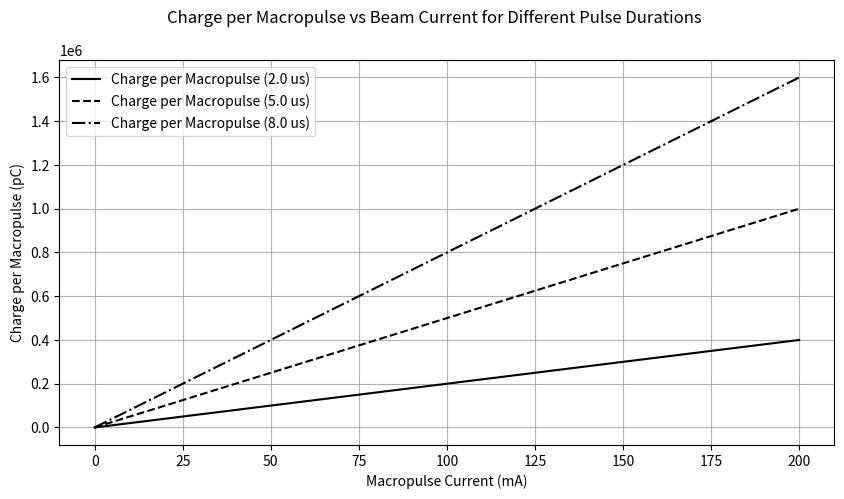
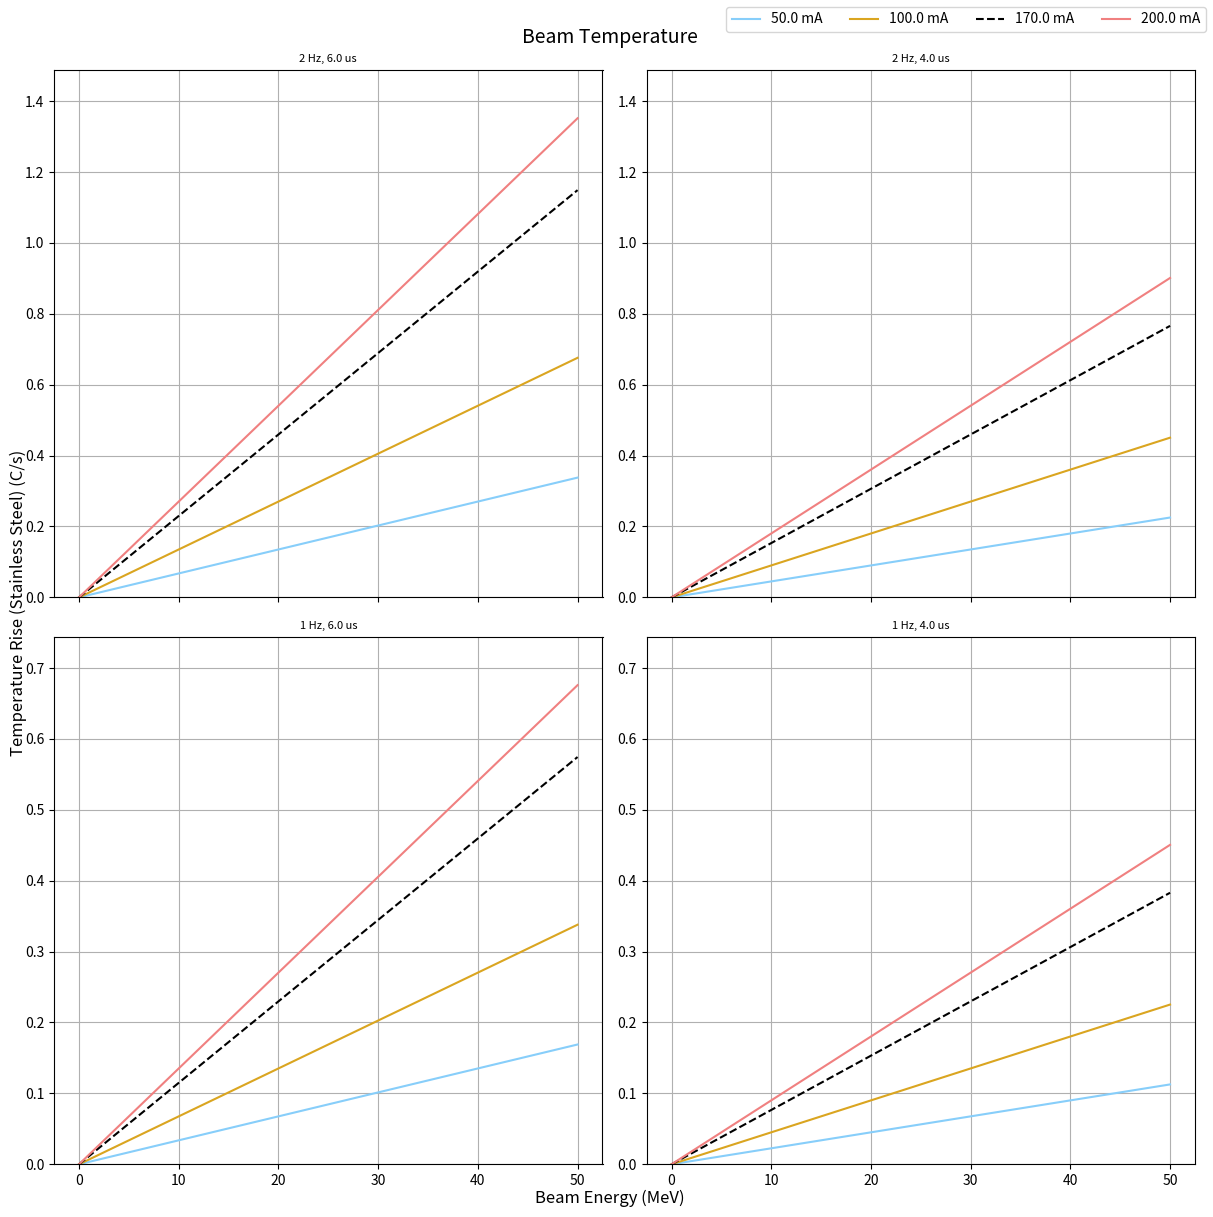
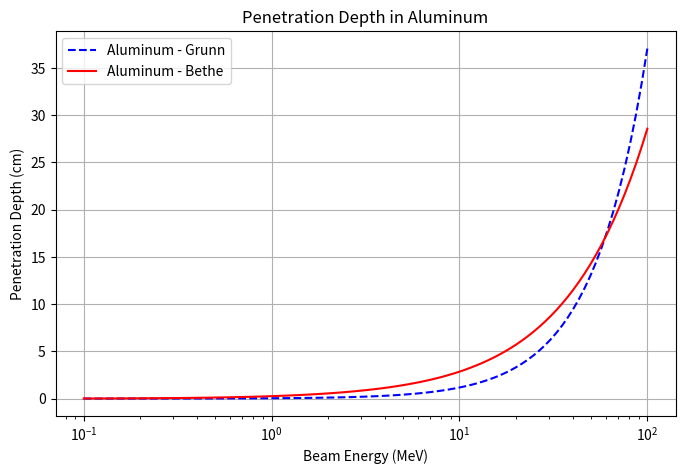
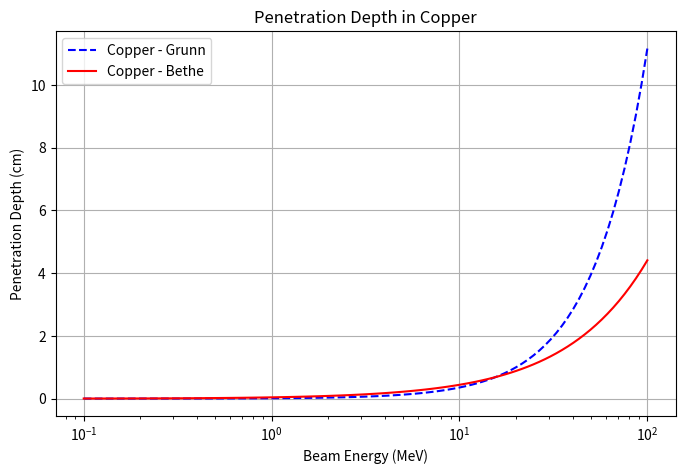
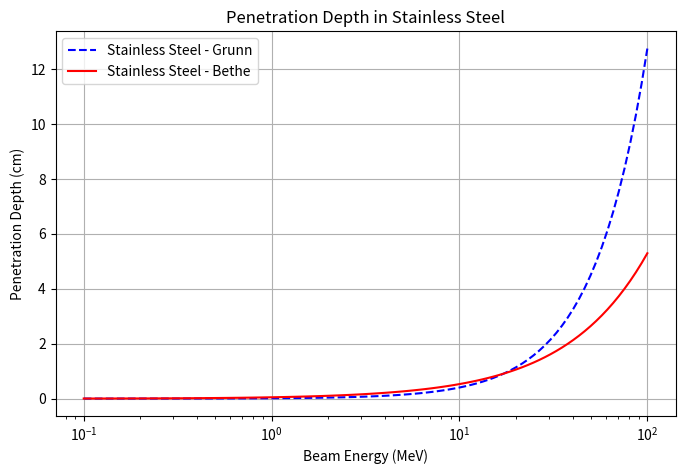

Write the Python code that produced these figures, in order.
import numpy as np
import matplotlib.pyplot as plt
import pandas as pd
from scipy.stats import norm

class beamUtility:
    e = 1.602176634e-19  # Elementary charge (C) [CODATA 2018]
    MeV_to_J = 1.602176634e-13  # Conversion factor from MeV to Joules [CODATA 2018]
    NA = 6.02214076e23  # Avogadro's number
    epsilon_0 = 8.854187817e-12  # Vacuum permittivity (F/m)
    me = 9.10938356e-31  # Electron mass (kg)
    c = 299792458.0  # Speed of light (m/s)

    # Material properties (Density in kg/m^3, Specific Heat in J/kg*K, Stopping Power in MeV cm^2/g, heat capacity in J/g°C)
    # Source: National Institute of Standards and Technology (NIST) Stopping Power Data
    materials = {
    "Aluminum": {"density": 2700.0, "specific_heat": 900.0, "stopping_power": 2.7, "heat_capacity": 0.897,
                 "atomic_number": 13, "ionization_potential": 166, "atomic_mass": 26.98},
    "Copper": {"density": 8960.0, "specific_heat": 385.0, "stopping_power": 5.0, "heat_capacity": 0.385,
               "atomic_number": 29, "ionization_potential": 322, "atomic_mass": 63.55},
    "Stainless Steel": {"density": 7850.0, "specific_heat": 500.0, "stopping_power": 3.5, "heat_capacity": 0.500,
                        "atomic_number": 26, "ionization_potential": 233, "atomic_mass": 55.85},
    }

    # Convert stopping power to SI units (J/m)
    for material, props in materials.items():
        props["stopping_power"] *= (MeV_to_J * 1e6) / props["density"]  # Convert MeV cm^2/g to J/m

    

    def __init__(self) -> None:
        pass

    #f_bunch: Bunch frequency (Hz)
    def chargePerMacropulse(self, I_pulse_range: list, T_pulse_values: list, f_bunch = 2.856e9):
        line_styles = ['-', '--', '-.']

        # Plotting beam properties
        fig, ax1 = plt.subplots(figsize=(10, 5))

        for idx, T_pulse in enumerate(T_pulse_values):
            Q_macropulse = np.zeros(len(I_pulse_range))
            Q_bunch = np.zeros(len(I_pulse_range))

            # Compute charge per macropulse (pC/macropulse) and charge per bunch (pC/bunch)
            bunches_per_macropulse = f_bunch * T_pulse
            for i, I_pulse in enumerate(I_pulse_range):
                Q_macropulse[i] = (I_pulse * T_pulse) * 1e12  # Charge per macropulse (pC)
                nb_bunch_per_pulse = f_bunch * T_pulse
                Q_bunch[i] = (I_pulse / f_bunch) * 1e12  # Charge per bunch (pC)

            # Plot charge per bunch
            # ax1.plot(I_pulse_range * 1e3, Q_bunch, linestyle=line_styles[idx], color='k', label=f'Charge per Bunch ({T_pulse * 1e6} us)')

            # Plot charge per macropulse
            ax1.plot(I_pulse_range * 1e3, Q_macropulse, alpha=1.0, linestyle=line_styles[idx], color='k', label=f'Charge per Macropulse ({T_pulse * 1e6} us)')

        ax1.set_xlabel("Macropulse Current (mA)")
        ax1.set_ylabel("Charge per Macropulse (pC)", color='k')
        ax1.tick_params(axis='y', labelcolor='k')
        ax1.grid()
        ax1.legend(loc='upper left')

        fig.suptitle("Charge per Macropulse vs Beam Current for Different Pulse Durations")
        plt.show()

    # Beam transverse size (6 sigma contains ~95% of beam)
    # sigma_x : 1 mm
    # sigma_y : 10 mm
    # penetration_depch : 1 mm
    def getPowerDF(self, I_pulse_range: np.array, T_pulse_values: np.array, rep_rate_values: np.array,
                   E_energy_range: np.array, plot_type = "Power", sigma_x = 1e-3, sigma_y = 10e-3, penetration_depth = 20e-3,
                   plot = True):
        
        colors = ['lightskyblue', 'goldenrod', 'black', 'lightcoral']
        linestyles = ['-', '-', '--', '-']

        beam_area = np.pi * (6 * sigma_x) * (6 * sigma_y)  # Elliptical cross-section
        beam_volume = beam_area * penetration_depth  # Volume in m³
        beam_volume_cm3 = beam_volume * 1e6  # Convert m³ to cm³

        # Compute power deposition and temperature rise
        power_results = []

        for E in E_energy_range:
            for r in rep_rate_values:
                for T_pulse in T_pulse_values:
                    for I_pulse in I_pulse_range:
                        Q_macropulse = I_pulse * (T_pulse * 1e-6)  # Convert us to s
                        N_electrons = Q_macropulse / self.e  # Number of electrons per macropulse
                        E_pulse = N_electrons * (E * self.MeV_to_J)  # Energy per macropulse (J)
                        P_beam = E_pulse * r  # Power deposited (W)

                        temp_rise = {}
                        for material, props in self.materials.items():
                            mass = beam_volume_cm3 * props["density"] / 1000  # Mass in g
                            temp_rise[material] = P_beam / (mass * props["heat_capacity"])  # °C/s

                        power_results.append([E, I_pulse * 1e3, r, T_pulse, P_beam,
                                            temp_rise["Copper"], temp_rise["Aluminum"], temp_rise["Stainless Steel"]])

        columns = ["Energy (MeV)", "Beam Current (mA)", "Repetition Rate (Hz)", "Pulse Duration (us)", "Power (W)",
                "Temp Rise Copper (C/s)", "Temp Rise Aluminum (C/s)", "Temp Rise Stainless Steel (C/s)"]
        df_power = pd.DataFrame(power_results, columns=columns)

        if plot:
            h_size = rep_rate_values.size
            v_size = T_pulse_values.size
            fig, axes = plt.subplots(h_size, v_size, figsize=(12, 12), sharex=True)

            for i, r in enumerate(rep_rate_values[::-1]):
                max_y = 0
                for j, T_pulse in enumerate(T_pulse_values[::-1]):
                    ax = axes[i, j]
                    subset = df_power[(df_power["Repetition Rate (Hz)"] == r) & (df_power["Pulse Duration (us)"] == T_pulse)]
                    if not subset.empty:
                        for k, I_pulse in enumerate(I_pulse_range):
                            data = subset[subset["Beam Current (mA)"] == I_pulse * 1e3]
                            y_data = data["Power (W)"] if plot_type == "Power" else data[f"Temp Rise {material} (C/s)"]
                            ax.plot(data["Energy (MeV)"], y_data, linestyle=linestyles[k], color=colors[k])
                            max_y = max(max_y, y_data.max())
                    ax.set_title(f"{r} Hz, {T_pulse} us", fontsize=8)
                    ax.grid()
                for j in range(v_size):  # Apply independent y-scale for the row
                    axes[i, j].set_ylim(0, max_y * 1.1)

            ylabel = "Power (W)" if plot_type == "Power" else f"Temperature Rise ({material}) (C/s)"
            fig.text(0.5, 0.0, "Beam Energy (MeV)", ha='center', fontsize=12)
            fig.text(0., 0.5, ylabel, va='center', rotation='vertical', fontsize=12)
            fig.suptitle(f"Beam {plot_type}", fontsize=14)
            fig.legend(labels=[f"{I*1e3} mA" for I in I_pulse_range], loc='upper right', ncol=4)
            plt.tight_layout()
            plt.show()

        return df_power
    
        # Function to compute penetration depth using Grunn model
    def model_Grunn(self, material, E_energy_range):
        rho = self.materials[material]["density"]/1000  # Density in g/cm³
        results = [[material, E, (0.1 * E**1.5) / rho] for E in E_energy_range]
        return pd.DataFrame(results, columns=["Material", "Energy (MeV)", "Penetration Depth (cm)"])

    # Function to compute penetration depth and stopping power using Bethe model
    def model_Bethe(self, material, E_energy_range):
        props = self.materials[material]
        rho = props["density"]/1000  # Density in g/cm³
        Z = props["atomic_number"]
        A = props["atomic_mass"]  # Atomic mass in g/mol
        I = props["ionization_potential"] * self.e  # Convert eV to Joules
        n_e = (self.NA * rho / A) * Z * 1e6  # Convert electrons/cm³ to electrons/m³

        results = []

        for E in E_energy_range:
            E_J = E * self.MeV_to_J  # Convert energy to Joules
            gamma = 1 + (E_J / (self.me * self.c**2))
            beta = np.sqrt(1 - (1 / gamma**2))

            log_term = (2 * self.me * self.c**2 * beta**2) / I
            log_term = max(log_term, 1e-6)  # Avoid log errors

            stopping_power = (4 * np.pi * self.e**3 * Z * n_e) / (self.me * self.c**2 * beta**2) * np.log(log_term) / 100  # MeV/cm

            R = E_J / (stopping_power) if stopping_power > 0 else 0  # Penetration depth in cm

            stopping_power = stopping_power / self.MeV_to_J / 10

            results.append([material, E, max(R, 0), stopping_power])

        return pd.DataFrame(results, columns=["Material", "Energy (MeV)", "Penetration Depth (cm)", "Stopping Power (MeV/mm)"])

    # Function to compute electron deposition profile
    def compute_deposition_profile(self, energy, material):
        df_bethe = self.model_Bethe(material)
        closest_energy_idx = (df_bethe["Energy (MeV)"].sub(energy)).abs().idxmin()
        R = df_bethe.loc[closest_energy_idx, "Penetration Depth (cm)"]

        x_range = np.linspace(0, R + 2, 100)
        sigma = R * 0.2  # Assuming a spread of 20% around the penetration depth
        deposition_profile = norm.pdf(x_range, R, sigma)
        deposition_profile /= np.max(deposition_profile)  # Normalize

        return x_range, deposition_profile
    
    # Function to plot electron deposition profile
    def plot_deposition_profile(self, energy, material):
        x_range, deposition_profile = self.compute_deposition_profile(energy, material)
        plt.figure(figsize=(8, 5))
        plt.plot(x_range, deposition_profile, label=f"{energy} MeV in {material}", color='green')
        plt.xlabel("Depth (cm)")
        plt.ylabel("Relative Deposition Intensity")
        plt.title(f"Electron Deposition Profile in {material}")
        plt.legend()
        plt.grid()
        plt.show()

    # Function to plot penetration depth
    def plot_penetration_depth(self, E_energy_range, material):
        df_grunn = self.model_Grunn(material,E_energy_range)
        df_bethe = self.model_Bethe(material, E_energy_range)
        plt.figure(figsize=(8, 5))
        plt.xscale("log")
        plt.plot(df_grunn["Energy (MeV)"], df_grunn["Penetration Depth (cm)"], label=f"{material} - Grunn", linestyle='--', color='blue')
        plt.plot(df_bethe["Energy (MeV)"], df_bethe["Penetration Depth (cm)"], label=f"{material} - Bethe", linestyle='-', color='red')
        plt.xlabel("Beam Energy (MeV)")
        plt.ylabel("Penetration Depth (cm)")
        plt.title(f"Penetration Depth in {material}")
        plt.legend()
        plt.grid()
        plt.show()

    # Function to plot stopping power
    def plot_stopping_power(df, material):
        plt.figure(figsize=(8, 5))
        plt.xscale("log")
        plt.yscale("log")
        plt.plot(df["Energy (MeV)"], df["Stopping Power (MeV/mm)"], label=f"{material} - Bethe", linestyle='-', color='green')
        plt.xlabel("Beam Energy (MeV)")
        plt.ylabel("Stopping Power (MeV/mm)")
        plt.title(f"Stopping Power in {material}")
        plt.legend()
        plt.grid(True, which="both", linestyle='--', linewidth=0.5)
        plt.show()

if __name__ == "__main__":    
    obj = beamUtility()
    obj.chargePerMacropulse(np.linspace(0, 200e-3, 50), [2.0e-6, 5.0e-6, 8.0e-6])
    obj.getPowerDF(np.array([50e-3, 100e-3, 170e-3, 200e-3]), np.array([4.0, 6.0]),
                       rep_rate_values = np.array([1, 2]), E_energy_range = np.linspace(0, 50, 100),
                       plot_type = "Temperature")
    for material in obj.materials.keys():
        obj.plot_penetration_depth(np.logspace(-1, 2, 100), material)
